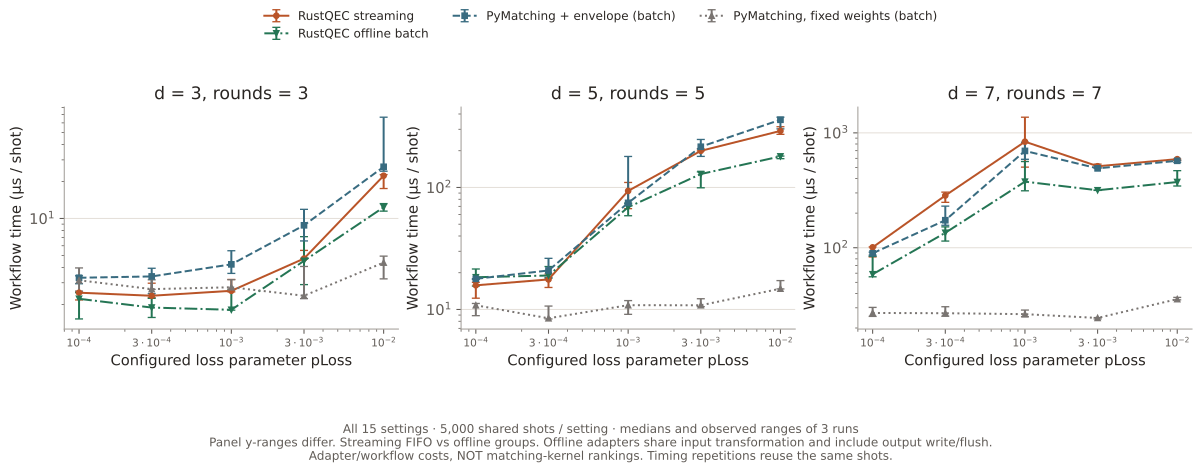

The data file committed next to this chart (first rows):
distance, rounds, loss_probability, decoder, repetition, microseconds_per_shot, input_loss_patterns, graph_builds, cache_hits, policy
3, 3, 0.0001, envelope-matching, 0, 2.175, 32, 32, 4968, FIFO/work-budget streaming
3, 3, 0.0001, envelope-matching, 1, 2.529, 32, 32, 4968, FIFO/work-budget streaming
3, 3, 0.0001, envelope-matching, 2, 2.489, 32, 32, 4968, FIFO/work-budget streaming
3, 3, 0.0001, pymatching-fixed, 0, 3.142, 32, 1, , offline batch groups
3, 3, 0.0001, pymatching-fixed, 1, 3.96, 32, 1, , offline batch groups
3, 3, 0.0001, pymatching-fixed, 2, 2.566, 32, 1, , offline batch groups
3, 3, 0.0001, pymatching-envelope, 0, 3.417, 32, 32, , offline batch groups
3, 3, 0.0001, pymatching-envelope, 1, 3.293, 32, 32, , offline batch groups
3, 3, 0.0001, pymatching-envelope, 2, 2.943, 32, 32, , offline batch groups
3, 3, 0.0001, envelope-matching-offline, 0, 2.22, 32, 32, , offline batch groups
3, 3, 0.0001, envelope-matching-offline, 1, 1.522, 32, 32, , offline batch groups
3, 3, 0.0001, envelope-matching-offline, 2, 2.491, 32, 32, , offline batch groups
3, 3, 0.0003, envelope-matching, 0, 2.975, 40, 40, 4960, FIFO/work-budget streaming
3, 3, 0.0003, envelope-matching, 1, 2.266, 40, 40, 4960, FIFO/work-budget streaming
3, 3, 0.0003, envelope-matching, 2, 2.351, 40, 40, 4960, FIFO/work-budget streaming
3, 3, 0.0003, pymatching-fixed, 0, 2.662, 40, 1, , offline batch groups
3, 3, 0.0003, pymatching-fixed, 1, 3.172, 40, 1, , offline batch groups
3, 3, 0.0003, pymatching-fixed, 2, 2.647, 40, 1, , offline batch groups
3, 3, 0.0003, pymatching-envelope, 0, 2.442, 40, 40, , offline batch groups
3, 3, 0.0003, pymatching-envelope, 1, 3.935, 40, 40, , offline batch groups
3, 3, 0.0003, pymatching-envelope, 2, 3.377, 40, 40, , offline batch groups
3, 3, 0.0003, envelope-matching-offline, 0, 1.565, 40, 40, , offline batch groups
3, 3, 0.0003, envelope-matching-offline, 1, 1.885, 40, 40, , offline batch groups
3, 3, 0.0003, envelope-matching-offline, 2, 2.239, 40, 40, , offline batch groups
3, 3, 0.001, envelope-matching, 0, 2.58, 84, 84, 4916, FIFO/work-budget streaming
3, 3, 0.001, envelope-matching, 1, 2.529, 84, 84, 4916, FIFO/work-budget streaming
3, 3, 0.001, envelope-matching, 2, 3.19, 84, 84, 4916, FIFO/work-budget streaming
3, 3, 0.001, pymatching-fixed, 0, 2.665, 84, 1, , offline batch groups
3, 3, 0.001, pymatching-fixed, 1, 2.757, 84, 1, , offline batch groups
3, 3, 0.001, pymatching-fixed, 2, 3.18, 84, 1, , offline batch groups
3, 3, 0.001, pymatching-envelope, 0, 3.575, 84, 84, , offline batch groups
3, 3, 0.001, pymatching-envelope, 1, 5.462, 84, 84, , offline batch groups
3, 3, 0.001, pymatching-envelope, 2, 4.235, 84, 84, , offline batch groups
3, 3, 0.001, envelope-matching-offline, 0, 2.627, 84, 84, , offline batch groups
3, 3, 0.001, envelope-matching-offline, 1, 1.796, 84, 84, , offline batch groups
3, 3, 0.001, envelope-matching-offline, 2, 1.807, 84, 84, , offline batch groups
3, 3, 0.003, envelope-matching, 0, 5.497, 349, 349, 4651, FIFO/work-budget streaming
3, 3, 0.003, envelope-matching, 1, 4.718, 349, 349, 4651, FIFO/work-budget streaming
3, 3, 0.003, envelope-matching, 2, 4.695, 349, 349, 4651, FIFO/work-budget streaming
3, 3, 0.003, pymatching-fixed, 0, 2.229, 349, 1, , offline batch groups
3, 3, 0.003, pymatching-fixed, 1, 2.351, 349, 1, , offline batch groups
3, 3, 0.003, pymatching-fixed, 2, 4.068, 349, 1, , offline batch groups
3, 3, 0.003, pymatching-envelope, 0, 8.799, 349, 349, , offline batch groups
3, 3, 0.003, pymatching-envelope, 1, 11.86, 349, 349, , offline batch groups
3, 3, 0.003, pymatching-envelope, 2, 6.569, 349, 349, , offline batch groups
3, 3, 0.003, envelope-matching-offline, 0, 2.896, 349, 349, , offline batch groups
3, 3, 0.003, envelope-matching-offline, 1, 4.522, 349, 349, , offline batch groups
3, 3, 0.003, envelope-matching-offline, 2, 7.113, 349, 349, , offline batch groups
3, 3, 0.01, envelope-matching, 0, 22.75, 1493, 1627, 3373, FIFO/work-budget streaming
3, 3, 0.01, envelope-matching, 1, 17.53, 1493, 1627, 3373, FIFO/work-budget streaming
3, 3, 0.01, envelope-matching, 2, 22.29, 1493, 1627, 3373, FIFO/work-budget streaming
3, 3, 0.01, pymatching-fixed, 0, 3.225, 1493, 1, , offline batch groups
3, 3, 0.01, pymatching-fixed, 1, 4.378, 1493, 1, , offline batch groups
3, 3, 0.01, pymatching-fixed, 2, 4.937, 1493, 1, , offline batch groups
3, 3, 0.01, pymatching-envelope, 0, 66.7, 1493, 1493, , offline batch groups
3, 3, 0.01, pymatching-envelope, 1, 24.25, 1493, 1493, , offline batch groups
3, 3, 0.01, pymatching-envelope, 2, 26.34, 1493, 1493, , offline batch groups
3, 3, 0.01, envelope-matching-offline, 0, 13.22, 1493, 1493, , offline batch groups
3, 3, 0.01, envelope-matching-offline, 1, 11.47, 1493, 1493, , offline batch groups
3, 3, 0.01, envelope-matching-offline, 2, 12.35, 1493, 1493, , offline batch groups
... 120 more rows
